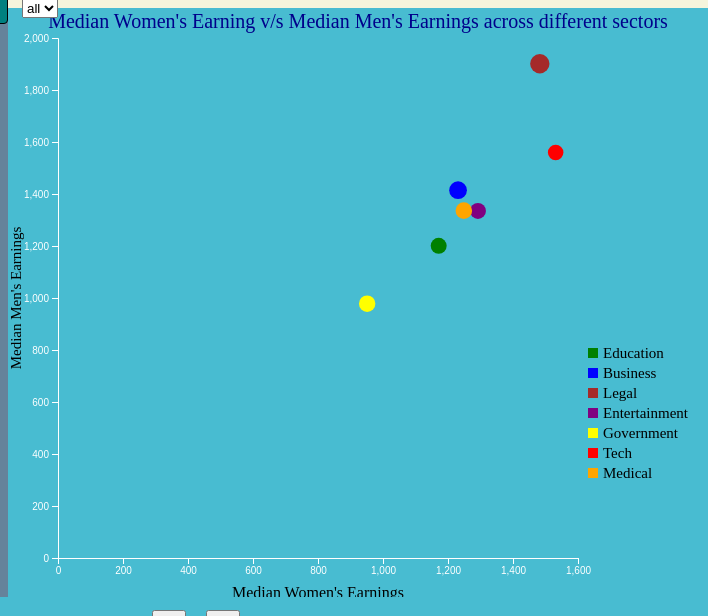
D3 v7 page, settled after 360 driven frames (6 s of simulated time); the page loaded 3 data file(s).


// ── main.js

const width = 700;
const height = 600;

let chart;
let chartWidth;
let chartHeight;


let xScale;
let yScale;
let selectedCategory = null;


let keyframes = [
    {
        activeVerse: 1,
        activeLines: [1, 2, 3, 4],
        svgUpdate:() => scatterPlot(generalData,200, "Median Women's Earning v/s Median Men's Earnings across different sectors", 180, true, 7),
        
    },
    {
        activeVerse: 2,
        activeLines: [1],

        svgUpdate:() => scatterPlot(generalData,200, "Median Women's Earning v/s Median Men's Earnings across different sectors", 180, true, 7),

    },
    {
        activeVerse: 2,
        activeLines: [2],
        svgUpdate:() => scatterPlot(generalData,200, "Median Women's Earning v/s Median Men's Earnings across different sectors", 180, true, 7),

    },
    {
        activeVerse: 2,
        activeLines: [3],
        
        svgUpdate:() => scatterPlot(businessData,205, "Median Women's Earning v/s Median Men's Earnings in Business ", 250, false,13),
    },
    {
        activeVerse: 2,
        activeLines: [4],
        svgUpdate:() => scatterPlot(medicalData,250, "Median Women's Earning v/s Median Men's Earnings in Medical Care", 250, false, 11),

    },
    {
        activeVerse: 3,
        activeLines: [1,2,3,4],
        svgUpdate:() => scatterPlot(generalData,200, "Median Women's Earning v/s Median Men's Earnings across different sectors", 180, true, 7),

    },
    {
        activeVerse: 4,
        activeLines: [1,2,3,4],
        svgUpdate:() => scatterPlot(generalData,200, "Median Women's Earning v/s Median Men's Earnings across different sectors", 180, true, 7),

    

    },
    {
        activeVerse: 5,
        activeLines: [1,2,3,4],
        svgUpdate:() => scatterPlot(generalData,200, "Median Women's Earning v/s Median Men's Earnings across different sectors", 180, true, 7),

        
    },
    {
        activeVerse: 6,
        activeLines: [1,2,3,4],
        svgUpdate:() => scatterPlot(generalData,200, "Median Women's Earning v/s Median Men's Earnings across different sectors", 180, true, 7),

        
        
    },
    {
        activeVerse: 7,
        activeLines: [1,2,3,4],
       
        
    }

]


let svg = d3.select("#svg");
let keyframeIndex = 0;
let selectedDotCount = 200










document.getElementById("forward-button").addEventListener("click", forwardClicked);
document.getElementById("backward-button").addEventListener("click", backwardClicked);






async function loadData() {
    
    await d3.json("business.json").then(data => {
        businessData = data;
    });

    await d3.json("medical.json").then(data => {
        medicalData = data;
    });

    await d3.json("general.json").then(data => {
        generalData = data;
    });
}


async function initialise() {

    await loadData();
    initialiseSVG();
    drawKeyframe(keyframeIndex);
}




function scatterPlot(data, value, title, legendh, check, dotCount){
   

svg.selectAll("*").remove();


const margin = { top: 30, right: 30, bottom: 50, left: 50 };
let chartWidth = width - margin.left - margin.right - 100;
let chartHeight = height - margin.top - margin.bottom;


let chart = svg.append("g")
    .attr("transform", "translate(" + margin.left + "," + margin.top + ")");




const xScale = d3.scaleLinear()
    .domain([0, d3.max(data, d => d.Women)])
    .nice()
    .range([0, chartWidth]);


const yScale = d3.scaleLinear()
    .domain([0, d3.max(data, d => d.Men)])
    .nice()
    .range([chartHeight, 0]);






    svg.append("text")
    .attr("id", "chart-title")
    .attr("x", width/2)
    .attr("y", 20)
    .attr("text-anchor", "middle")
    .style("font-size", "20px")
    .style("fill", "darkblue")
    .text(title);


    svg.selectAll("circle")
    .data(data.slice(0, dotCount)) 
    .enter()
    .append("circle")
    .attr("cx", d => xScale(d.Women + value))
    .attr("cy", d => yScale(d.Men - value))
    .attr("r", d => 700 / d.Percentage)
    .attr("fill", d => d.colour)
    .on("click", function (event, d) {

        if(keyframes[keyframeIndex].activeVerse ==3 ){
       
        handleDotClick(data,d.Occupation);
        }
    })
    .on("mouseover", function (event, d) {
        if (keyframes[keyframeIndex].activeVerse === 4) {
            const tooltipGroup = svg.append("g")
                .attr("class", "tooltip");
    
            tooltipGroup.append("rect")
                .attr("x", xScale(d.Women + value - 480) - 5) 
                .attr("y", yScale(d.Men - value) - 30)
                .attr("width", 100) 
                .attr("height", 120)
                .attr("fill", "white")
                .attr("stroke", "black")
                .attr("stroke-width", 1);
    
            tooltipGroup.append("text")
                .attr("x", xScale(d.Women + value - 480) + 3) 
                .attr("y", yScale(d.Men - value) - 5) 
                .text(d.Occupation)
                .style("font-weight", "bold")
                .style("font-size", "14px");
    
            tooltipGroup.append("text")
                .attr("x", xScale(d.Women + value - 480) + 5) 
                .attr("y", yScale(d.Men - value) + 15) 
                .text("Women: " + d.Women)
                .style("font-size", "12px");

            tooltipGroup.append("text")
            .attr("x", xScale(d.Women + value - 480) + 5) 
            .attr("y", yScale(d.Men - value) + 30) 
            .text("Men: " + d.Men)
            .style("font-size", "12px");

            tooltipGroup.append("text")
            .attr("x", xScale(d.Women + value - 480) + 5) 
            .attr("y", yScale(d.Men - value) + 45) 
            .text("Women's salaray " )

            .style("font-size", "12px");

            tooltipGroup.append("text")
            .attr("x", xScale(d.Women + value - 480) + 5) 
            .attr("y", yScale(d.Men - value) + 55) 
            .text("as a % of men's : " )

            .style("font-size", "12px");

            tooltipGroup.append("text")
            .attr("x", xScale(d.Women + value - 480) + 25) 
            .attr("y", yScale(d.Men - value) + 69) 
            .text("" + d.Percentage )

            .style("font-size", "12px");
        }

        else{
      svg.append("text")
        .attr("class", "occupation-label")
        .attr("x", xScale(d.Women + value - 480))
        .attr("y", yScale(d.Men - value) - 10)
        .text(d.Occupation);
        }
    })
    .on("mouseout", function () {
        if (keyframes[keyframeIndex].activeVerse === 4) {
            
            svg.select(".tooltip").remove();
        }
      svg.selectAll(".occupation-label").remove();
    });

    

    

    chart.append("g")
    .attr("class", "x-axis")
    .attr("transform", "translate(0," + chartHeight + ")")
    .call(d3.axisBottom(xScale))
    .selectAll("text");

    chart.append("text")
    .attr("class", "x-axis-label")
    .attr("x", chartWidth / 2)
    .attr("y", chartHeight + 40) 
    .style("text-anchor", "middle")
    .text("Median Women's Earnings");

    chart.append("text")
    .attr("class", "y-axis-label")
    .attr("x", -chartHeight / 2) 
    .attr("y", -37.5)
    .style("text-anchor", "middle")
    .style("font-size", "15px")
    .attr("transform", "rotate(-90)") 
    .text("Median Men's Earnings");



chart.append("g")
    .attr("class", "y-axis")
    .call(d3.axisLeft(yScale))
    .selectAll("text")


     if ( check){
    const legend = svg.append("g")
        .attr("class", "legend")
        .attr("transform", "translate(" + (chartWidth + 60) + "," + (chartHeight-legendh)  + ")");


    const legendItems = legend.selectAll(".legend-item")
        .data(data)
        .enter()
        .append("g")
        .attr("class", "legend-item")
        .attr("transform", (d, i) => "translate(0," + (i * 20) + ")");

    legendItems.append("rect")
        .attr("width", 10)
        .attr("height", 10)
        .attr("fill", d => d.colour)
        

    legendItems.append("text")
        .attr("x", 15)
        .attr("y", 10)
        .text(d => d.Occupation)
        .style("font-size", "15px");
     }

   


}


function removeDropdown(dropdownContainer) {
    if (dropdownContainer) {
        dropdownContainer.remove(); 
    }
}

function handleDotClick(data, clickedCategory) {

    svg.selectAll("circle").attr("opacity", 1.0);

    if (selectedCategory === clickedCategory) {
        selectedCategory = null;
        svg.selectAll("circle").attr("opacity", 1.0);

    } else {
        
        selectedCategory = clickedCategory;
        const dotsToHighlight = data.filter(d => d.Occupation === selectedCategory);
    
        svg.selectAll("circle")
            .filter(d => !dotsToHighlight.includes(d))
            .attr("opacity", 0.2);
    
        svg.selectAll("circle")
            .filter(d => dotsToHighlight.includes(d))
            .attr("opacity", 1.0);
    }



   
}




function forwardClicked() {
  if (keyframeIndex < keyframes.length - 1) {
    keyframeIndex++;
    drawKeyframe(keyframeIndex);
  }
}

function backwardClicked() {
    if (keyframeIndex > 0) {
        keyframeIndex--;
        drawKeyframe(keyframeIndex);
      }
}


let dropdownCreated = false; 
let rightColumn = d3.select(".right-column");
let dropdot = false;

let dropdownContainer = rightColumn.append("div")
    .classed("dropdown-container", true);


function drawKeyframe(kfi) {
    let kf = keyframes[kfi];
    resetActiveLines();
    updateActiveVerse(kf.activeVerse);

    for (line of kf.activeLines){
        updateActiveLine(kf.activeVerse,line);
    }

    

    if(kf.activeVerse == 1 | kf.activeVerse == 2 & kf.activeLines ==1 |kf.activeVerse == 2 & kf.activeLines == 2 | kf.activeVerse == 3 | kf.activeVerse == 4 | kf.activeVerse == 5 | kf.activeVerse == 6 | kf.activeVerse == 7){
        if(dropdownCreated == true){
            removeDropdown(dropdownContainer); 

        }
        dropdownCreated = true
        rightColumn = d3.select(".right-column");
       
   
        dropdownContainer = rightColumn.append("div")
        .classed("dropdown-container", true);

       
        dropdownContainer.html(`
        <select class="line-dropdown">
            <option value="7">all</option>
            <option value="1">1</option>
            <option value="2">2</option>
            <option value="3">3</option>
            <option value="4">4</option>
            <option value="5">5</option>
            <option value="6">6</option>

        </select>
        `);

        
        let dropdown = dropdownContainer.select(".line-dropdown");

        dropdown.on("change", function () {
        let selectedOption = this.value; // Get the selected value
    


       
        selectedDotCount = parseInt(selectedOption);
        updateSVGWithSelectedDotCount(selectedDotCount);
        
  
    });

        function updateSVGWithSelectedDotCount(dotCount) {
            
         
                scatterPlot(generalData,200, "Median Women's Earning v/s Median Men's Earnings across different sectors", 180, true, selectedDotCount)
                
        }
    }   

    
    



    if(kf.activeVerse ==  2){
    
        if(kf.activeLines == 3){
            if(dropdownCreated == true){
                removeDropdown(dropdownContainer); 
    
            }
            dropdownCreated = true
            dropdot = true;
            rightColumn = d3.select(".right-column");
       
        
        dropdownContainer = rightColumn.append("div")
        .classed("dropdown-container", true);

        dropdownContainer.html(`
        <select class="line-dropdown">
            <option value="13">all</option> 
            <option value="1">1</option>
            <option value="2">2</option>
            <option value="3">3</option>
            <option value="4">4</option>
            <option value="5">5</option>
            <option value="6">6</option>
            <option value="7">7</option>
            <option value="8">8</option>
            <option value="9">9</option>
            <option value="10">10</option>
            <option value="11">11</option>
            <option value="12">12</option>
        </select>
        `);

      
        let dropdown = dropdownContainer.select(".line-dropdown");

        dropdown.on("change", function () {
        let selectedOption = this.value; // Get the selected value

        
        selectedDotCount = parseInt(selectedOption);
        updateSVGWithSelectedDotCount(selectedDotCount);


  
});

function updateSVGWithSelectedDotCount(dotCount) {
  
    scatterPlot(businessData,205, "Median Women's Earning v/s Median Men's Earnings in Business ", 250, false,selectedDotCount)
    
  }
}

if(kf.activeLines == 4){
    if(dropdownCreated == true){
        removeDropdown(dropdownContainer); 

    }
    dropdownCreated = true
    rightColumn = d3.select(".right-column");


    dropdownContainer = rightColumn.append("div")
.classed("dropdown-container", true);


dropdownContainer.html(`
<select class="line-dropdown">
    <option value="11">all</option> 
    <option value="1">1</option>
    <option value="2">2</option>
    <option value="3">3</option>
    <option value="4">4</option>
    <option value="5">5</option>
    <option value="6">6</option>
    <option value="7">7</option>
    <option value="8">8</option>
    <option value="9">9</option>
    <option value="10">10</option>

</select>
`);


let dropdown = dropdownContainer.select(".line-dropdown");

dropdown.on("change", function () {
let selectedOption = this.value;
selectedDotCount = parseInt(selectedOption);
updateSVGWithSelectedDotCount(selectedDotCount);


});

function updateSVGWithSelectedDotCount(dotCount) {

scatterPlot(medicalData,250, "Median Women's Earning v/s Median Men's Earnings in Medical Care", 250, false, selectedDotCount)

}
}
        
          
}

    
    if(kf.svgUpdate){
 
        kf.svgUpdate();
    }

    
    

}



  


function scrollLeftColumnToActiveVerse(id) {
   
    var leftColumn = document.querySelector(".left-column-content");

    var activeVerse = document.getElementById("verse" + id);

    // The getBoundingClientRect() is a built in function that will return an object indicating the exact position
    // Of the relevant element relative to the current viewport.
    // To see a full breakdown of this read the documentation here: https://developer.mozilla.org/en-US/docs/Web/API/Element/getBoundingClientRect
    var verseRect = activeVerse.getBoundingClientRect();
    var leftColumnRect = leftColumn.getBoundingClientRect();

    // Now we calculate the exact location we would like to scroll to in order to centre the relevant verse
    // Take a moment to rationalise that this calculation does what you expect it to
    var desiredScrollTop = verseRect.top + leftColumn.scrollTop - leftColumnRect.top - (leftColumnRect.height - verseRect.height) / 2;

    // Finally we scroll to the right location using another built in function.
    // The 'smooth' value means that this is animated rather than happening instantly
    leftColumn.scrollTo({
        top: desiredScrollTop,
        behavior: 'smooth'
    })
}






// TODO write a function to reset any active lines
function resetActiveLines() {
    d3.selectAll(".line").classed("active-line" , false);
    
}

// TODO write a function to update the active verse
function updateActiveVerse(id) {
    d3.selectAll(".verse").classed("active-verse", false);

    // Update the class list of the desired verse so that it now includes the class "active-verse"
    d3.select("#verse" + id).classed("active-verse", true);

    // Scroll the column so the chosen verse is centred
    scrollLeftColumnToActiveVerse(id);
    
}

// TODO write a function to update the active line
function updateActiveLine(vid, lid) {
    // Select the correct verse
  let thisVerse = d3.select("#verse" + vid);
  // Update the class list of the relevant lines
  thisVerse.select("#line" + lid).classed("active-line", true);
}



function initialiseSVG(){

    svg.attr("width", width);
    svg.attr("height", height);

    svg.selectAll("*").remove();

    const margin = { top: 30, right: 30, bottom: 50, left: 50 };
    chartWidth = width - margin.left - margin.right;
    chartHeight = height - margin.top - margin.bottom;

    chart = svg.append("g")
        .attr("transform", "translate(" + margin.left + "," + margin.top + ")");

    xScale = d3.scaleBand()
        .domain([])
        .range([0, chartWidth])
        .padding(0.1);

    yScale = d3.scaleLinear()
        .domain([])
        .nice()
        .range([chartHeight, 0]);

    // Add x-axis
    chart.append("g")
        .attr("class", "x-axis")
        .attr("transform", `translate(0,${chartHeight})`)
        .call(d3.axisBottom(xScale))
        .selectAll("text");

    // Add y-axis
    chart.append("g")
        .attr("class", "y-axis")
        .call(d3.axisLeft(yScale))
        .selectAll("text");

    // Add title
    svg.append("text")
        .attr("id", "chart-title")
        .attr("x", width / 2)
        .attr("y", 30)
        .attr("text-anchor", "middle")
        .style("font-size", "18px")
        .style("fill", "white")
        .text("");
}






async function initialise() {
    // TODO draw the first keyframe
    await loadData();
    initialiseSVG();
 
    drawKeyframe(keyframeIndex);
   
}

initialise();

### data: business.json
[
 {
  "Occupation": "Personal financial advisors",
  "Women": 1424,
  "Men": 2183,
  "Percentage": 65.2,
  "colour": "purple"
 },
 {
  "Occupation": "Financial managers",
  "Women": 1372,
  "Men": 1885,
  "Percentage": 72.8,
  "colour": "red"
 },
 {
  "Occupation": "Management, business, and financial oper…",
  "Women": 1306,
  "Men": 1672,
  "Percentage": 78.1,
  "colour": "blue"
 },
 {
  "Occupation": "Real estate brokers and sales agents",
  "Women": 1037,
  "Men": 1324,
  "Percentage": 78.3,
  "colour": "orange"
 },
 {
  "Occupation": "Financial and investment analysts",
  "Women": 1607,
  "Men": 1837,
  "Percentage": 87.5,
  "colour": "yellow"
 },
 {
  "Occupation": "Accountants and auditors",
  "Women": 1261,
  "Men": 1494,
  "Percentage": 84.4,
  "colour": "darkgreen"
 },
 {
  "Occupation": "Marketing managers",
  "Women": 1490,
  "Men": 1698,
  "Percentage": 87.8,
  "colour": "silver"
 },
 {
  "Occupation": "Wholesale and retail buyers, except farm…",
  "Women": 1027,
  "Men": 1072,
  "Percentage": 95.8,
  "colour": "lightgreen"
 },
 "... 5 more items"
]

### data: medical.json
[
 {
  "Occupation": "Medical scientists",
  "Women": 1368,
  "Men": 2291,
  "Percentage": "59.7",
  "colour": "purple"
 },
 {
  "Occupation": "Medical assistants",
  "Women": 668,
  "Men": 980,
  "Percentage": "68.2",
  "colour": "red"
 },
 {
  "Occupation": "Medical and health services managers",
  "Women": 1363,
  "Men": 1773,
  "Percentage": "76.9",
  "colour": "blue"
 },
 {
  "Occupation": "Registered nurses",
  "Women": 1274,
  "Men": 1437,
  "Percentage": "88.7",
  "colour": "yellow"
 },
 {
  "Occupation": "Physical therapists",
  "Women": 1478,
  "Men": 1551,
  "Percentage": "95.3",
  "colour": "orange"
 },
 {
  "Occupation": "Pharmacists",
  "Women": 2087,
  "Men": 2010,
  "Percentage": "103.8",
  "colour": "silver"
 },
 {
  "Occupation": "Healthcare practitioners and technical o…",
  "Women": 1218,
  "Men": 1516,
  "Percentage": "80.3",
  "colour": "magenta"
 },
 {
  "Occupation": "Miscellaneous health technologists and t…",
  "Women": 835,
  "Men": 1003,
  "Percentage": "83.3",
  "colour": "brown"
 },
 "... 3 more items"
]

### data: general.json
[
 {
  "Occupation": "Education",
  "Women": 1125.0,
  "Men": 1285.0,
  "Percentage": 87.53,
  "colour": "green"
 },
 {
  "Occupation": "Business",
  "Women": 1185.0,
  "Men": 1499.0,
  "Percentage": 79.01,
  "colour": "blue"
 },
 {
  "Occupation": "Legal",
  "Women": 1436.0,
  "Men": 1986.0,
  "Percentage": 72.34,
  "colour": "brown"
 },
 {
  "Occupation": "Entertainment",
  "Women": 1246.0,
  "Men": 1420.0,
  "Percentage": 87.78,
  "colour": "purple"
 },
 {
  "Occupation": "Government",
  "Women": 905.1,
  "Men": 1063.0,
  "Percentage": 85.16,
  "colour": "yellow"
 },
 {
  "Occupation": "Tech",
  "Women": 1485.0,
  "Men": 1644.0,
  "Percentage": 90.32,
  "colour": "red"
 },
 {
  "Occupation": "Medical",
  "Women": 1203.0,
  "Men": 1421.0,
  "Percentage": 84.65,
  "colour": "orange"
 }
]